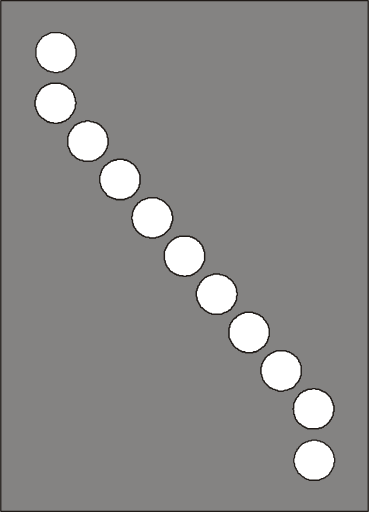
t = 0.00 s
t = 0.38 s: frame unchanged from t = 0.00 s, image omitted
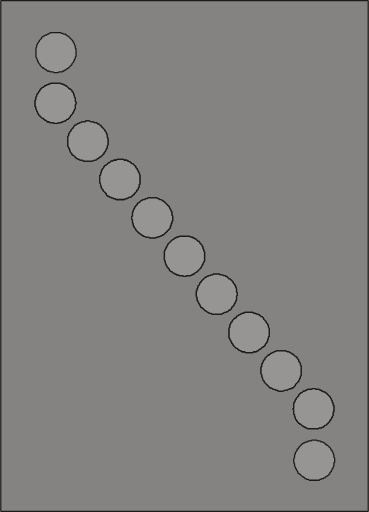
t = 0.75 s
t = 1.13 s: frame unchanged from t = 0.75 s, image omitted

The animated SVG that drew these frames (rendered in a browser with its animation timeline set to each time). Animation: 20 SMIL elements (animate=20); one cycle of 1.50 s, repeats indefinitely.

<?xml version="1.0" encoding="UTF-8" standalone="no"?>
<!-- Created with Inkscape (http://www.inkscape.org/) -->

<svg
   width="19.073708mm"
   height="26.48204mm"
   viewBox="0 0 19.073707 26.482041"
   version="1.1"
   id="svg1"
   xmlns="http://www.w3.org/2000/svg"
   xmlns:svg="http://www.w3.org/2000/svg">
  <defs
     id="defs1">
    <clipPath
       clipPathUnits="userSpaceOnUse"
       id="clipPath106">
      <path
         d="m 293.64,379.46 h 30.72 v 30 h -30.72 z"
         transform="translate(-294.66003,-409.46001)"
         id="path106" />
    </clipPath>
    <clipPath
       clipPathUnits="userSpaceOnUse"
       id="clipPath151">
      <path
         d="m 2232,5240.67 h 308 v -310 h -308 z"
         transform="translate(-2385.9998,-5240.6699)"
         id="path151" />
    </clipPath>
    <clipPath
       clipPathUnits="userSpaceOnUse"
       id="clipPath159">
      <path
         d="m 2177,3883.67 h 418 v -1037 h -418 z"
         transform="translate(2.0833333e-4,2.0833333e-4)"
         id="path159" />
    </clipPath>
    <clipPath
       clipPathUnits="userSpaceOnUse"
       id="clipPath176">
      <path
         d="m 2177,2430.67 h 418 v -1037 h -418 z"
         transform="translate(2.0833333e-4,2.0833333e-4)"
         id="path176" />
    </clipPath>
    <clipPath
       clipPathUnits="userSpaceOnUse"
       id="clipPath270">
      <path
         d="m 2177,3851.67 h 418 v -1036 h -418 z"
         transform="translate(0,2.0833333e-4)"
         id="path270" />
    </clipPath>
    <clipPath
       clipPathUnits="userSpaceOnUse"
       id="clipPath287">
      <path
         d="m 2177,2399.67 h 418 v -1037 h -418 z"
         transform="translate(0,2.0833333e-4)"
         id="path287" />
    </clipPath>
    <clipPath
       clipPathUnits="userSpaceOnUse"
       id="clipPath373">
      <path
         d="m 2380,4896.67 h 39 v -653 h -39 z"
         transform="matrix(1.0363639,0,0,-0.96609957,-2502.8204,4728.75)"
         id="path373" />
    </clipPath>
    <clipPath
       clipPathUnits="userSpaceOnUse"
       id="clipPath380">
      <path
         d="m 2246,5184.67 h 306 v -310 h -306 z"
         transform="matrix(1.0363639,0,0,-0.96609957,-2486.2399,5008.9199)"
         id="path380" />
    </clipPath>
    <clipPath
       clipPathUnits="userSpaceOnUse"
       id="clipPath385">
      <path
         d="m 2221,4801.67 h 331 v -341 h -331 z"
         transform="matrix(1.0363639,0,0,-0.96609957,-2643.7601,4313.3198)"
         id="path385" />
    </clipPath>
    <clipPath
       clipPathUnits="userSpaceOnUse"
       id="clipPath391">
      <path
         d="m 2177,3780.67 h 418 v -1036 h -418 z"
         transform="translate(-2.0833333e-4,2.0833333e-4)"
         id="path391" />
    </clipPath>
    <clipPath
       clipPathUnits="userSpaceOnUse"
       id="clipPath408">
      <path
         d="m 2177,2327.67 h 418 v -1036 h -418 z"
         transform="translate(-2.0833333e-4,2.0833333e-4)"
         id="path408" />
    </clipPath>
    <clipPath
       clipPathUnits="userSpaceOnUse"
       id="clipPath510">
      <path
         d="m 2177,4125.67 h 418 v -1036 h -418 z"
         transform="translate(2.0833332e-4,2.0833333e-4)"
         id="path510" />
    </clipPath>
    <clipPath
       clipPathUnits="userSpaceOnUse"
       id="clipPath528">
      <path
         d="m 2177,2587.67 h 418 v -1036 h -418 z"
         transform="translate(2.0833332e-4,2.0833333e-4)"
         id="path528" />
    </clipPath>
  </defs>
  <g
     id="layer1"
     transform="translate(-6.8788339,-182.5625)">
    <path
       id="path621"
       d="M 6.9118539,209.01152 H 25.919521 v -26.416 H 6.9118539 Z"
       style="fill:#848382;fill-opacity:1;fill-rule:evenodd;stroke:#1f1a17;stroke-width:0.06604;stroke-linecap:round;stroke-linejoin:round;stroke-miterlimit:10;stroke-dasharray:none;stroke-opacity:1" />
    <g
       id="g1">
      <path
         id="path622"
         d="m 9.0708492,187.08287 -0.042333,0.0423 -0.042333,0.0423 -0.042333,0.0423 v 0.0423 l -0.042333,0.0423 -0.042333,0.0423 v 0.0423 l -0.042333,0.0423 -0.042333,0.0423 v 0.0847 l -0.042333,0.0423 v 0.127 l -0.042333,0.0423 v 0.29634 l 0.042333,0.0423 v 0.0847 l 0.042333,0.0847 v 0.0423 l 0.042333,0.0423 v 0.0423 l 0.042333,0.0423 v 0.0423 l 0.042333,0.0423 0.042333,0.0423 0.042333,0.0423 0.042333,0.0423 0.042333,0.0423 h 0.042333 l 0.042333,0.0423 0.042333,0.0423 h 0.042333 l 0.042333,0.0423 0.042333,0.0423 h 0.084667 l 0.042333,0.0423 h 0.1693334 l 0.042333,0.0423 h 0.1693333 l 0.084667,-0.0423 h 0.1270001 l 0.04233,-0.0423 h 0.04233 l 0.08467,-0.0423 h 0.04233 l 0.04233,-0.0423 0.04233,-0.0423 h 0.04233 l 0.04233,-0.0423 0.04233,-0.0423 0.04233,-0.0423 v -0.0423 l 0.04233,-0.0423 0.04233,-0.0423 0.04233,-0.0423 v -0.0423 l 0.04233,-0.0423 v -0.0423 l 0.04233,-0.0423 v -0.0423 l 0.04233,-0.0423 v -0.21167 l 0.04233,-0.0423 v -0.0847 l -0.04233,-0.0423 V 187.633 l -0.04233,-0.0423 v -0.0847 l -0.04233,-0.0423 v -0.0847 l -0.04233,-0.0423 -0.04233,-0.0423 v -0.0423 l -0.04233,-0.0423 -0.04233,-0.0423 h -0.04233 l -0.04233,-0.0423 -0.04233,-0.0423 -0.04233,-0.0423 -0.04233,-0.0423 h -0.04233 l -0.04233,-0.0423 h -0.04233 l -0.04233,-0.0423 h -0.08467 l -0.04233,-0.0423 H 9.4941826 l -0.042333,0.0423 h -0.042333 l -0.084667,0.0423 h -0.042333 l -0.042333,0.0423 h -0.042333 l -0.042333,0.0423 -0.042333,0.0423 h -0.042333"
         style="fill:#ffffff;fill-opacity:1;fill-rule:evenodd;stroke:#1f1a17;stroke-width:0.06604;stroke-linecap:round;stroke-linejoin:round;stroke-miterlimit:10;stroke-dasharray:none;stroke-opacity:1">
         <animate
            attributeName="fill"
            values="#ffffff;#969594"
            dur="1.5s"
            calcMode="discrete"
            repeatCount="indefinite" />
      </path>
      <path
         id="path623"
         d="m 10.721849,189.07254 -0.04233,0.0423 v 0.0423 l -0.04233,0.0423 -0.04233,0.0423 -0.04233,0.0423 v 0.0423 l -0.04233,0.0423 -0.04233,0.0423 v 0.0423 l -0.04233,0.0423 v 0.0847 l -0.04233,0.0423 v 0.508 l 0.04233,0.0423 v 0.0423 l 0.04233,0.0423 v 0.0423 l 0.04233,0.0847 v 0.0423 l 0.04233,0.0423 0.04233,0.0423 v 0.0423 l 0.04233,0.0423 h 0.04233 l 0.04233,0.0423 0.04233,0.0423 0.04233,0.0423 0.04233,0.0423 h 0.04233 l 0.04233,0.0423 h 0.04233 l 0.04233,0.0423 h 0.127 l 0.04233,0.0423 h 0.465666 l 0.08467,-0.0423 h 0.08467 l 0.04233,-0.0423 0.04233,-0.0423 h 0.04233 l 0.04233,-0.0423 0.04233,-0.0423 h 0.04233 l 0.04233,-0.0423 0.04233,-0.0423 0.04233,-0.0423 0.04233,-0.0423 v -0.0423 l 0.04233,-0.0423 0.04233,-0.0423 v -0.0423 l 0.04233,-0.0423 v -0.0423 l 0.04233,-0.0423 v -0.0847 l 0.04233,-0.0847 v -0.33867 l -0.04233,-0.0423 v -0.127 l -0.04233,-0.0847 v -0.0423 l -0.04233,-0.0423 -0.04233,-0.0423 v -0.0423 l -0.04233,-0.0423 -0.04233,-0.0423 -0.04233,-0.0423 -0.04233,-0.0423 v -0.0423 h -0.04233 l -0.04233,-0.0423 -0.04233,-0.0423 h -0.04233 l -0.04233,-0.0423 -0.08467,-0.0423 h -0.08467 l -0.04233,-0.0423 h -0.127 l -0.08467,-0.0423 h -0.169333 l -0.04233,0.0423 h -0.169333 l -0.04233,0.0423 h -0.04233 l -0.04233,0.0423 h -0.04233 l -0.08467,0.0423 -0.04233,0.0423 h -0.04233 l -0.04233,0.0423"
         style="fill:#ffffff;fill-opacity:1;fill-rule:evenodd;stroke:#1f1a17;stroke-width:0.06604;stroke-linecap:round;stroke-linejoin:round;stroke-miterlimit:10;stroke-dasharray:none;stroke-opacity:1">
         <animate
            attributeName="fill"
            values="#ffffff;#969594"
            dur="1.5s"
            calcMode="discrete"
            repeatCount="indefinite" />
      </path>
      <path
         id="path624"
         d="m 12.415183,191.06221 -0.04233,0.0423 h -0.04233 l -0.04233,0.0423 -0.04233,0.0423 v 0.0423 l -0.04233,0.0423 -0.04233,0.0423 v 0.0423 l -0.04233,0.0423 v 0.0847 l -0.04233,0.0423 v 0.0847 l -0.04233,0.0423 v 0.33866 l 0.04233,0.0847 v 0.0847 l 0.04233,0.0423 v 0.0847 l 0.04233,0.0423 0.04233,0.0423 v 0.0423 l 0.04233,0.0423 0.04233,0.0423 0.04233,0.0423 0.04233,0.0423 v 0.0423 l 0.04233,0.0423 0.04233,0.0423 h 0.04233 l 0.04233,0.0423 h 0.04233 l 0.08467,0.0423 h 0.04233 l 0.04233,0.0423 h 0.08467 l 0.04233,0.0423 h 0.423333 l 0.04233,-0.0423 h 0.08467 l 0.04233,-0.0423 h 0.04233 l 0.04233,-0.0423 h 0.08467 l 0.04233,-0.0423 0.04233,-0.0423 0.04233,-0.0423 h 0.04233 v -0.0423 l 0.04233,-0.0423 0.04233,-0.0423 0.04233,-0.0423 v -0.0423 l 0.04233,-0.0423 0.04233,-0.0423 v -0.0423 l 0.04233,-0.0423 v -0.127 l 0.04233,-0.0423 v -0.46567 l -0.04233,-0.0847 v -0.0423 l -0.04233,-0.0423 v -0.0423 l -0.04233,-0.0423 v -0.0423 l -0.04233,-0.0423 -0.04233,-0.0423 v -0.0423 l -0.04233,-0.0423 -0.04233,-0.0423 -0.04233,-0.0423 -0.04233,-0.0423 h -0.04233 l -0.04233,-0.0423 -0.04233,-0.0423 h -0.04233 l -0.04233,-0.0423 h -0.04233 l -0.04233,-0.0423 h -0.127 l -0.04233,-0.0423 h -0.338667 l -0.04233,0.0423 h -0.127 l -0.04233,0.0423 h -0.08467 l -0.04233,0.0423 -0.04233,0.0423 h -0.04233 l -0.04233,0.0423 -0.04233,0.0423"
         style="fill:#ffffff;fill-opacity:1;fill-rule:evenodd;stroke:#1f1a17;stroke-width:0.06604;stroke-linecap:round;stroke-linejoin:round;stroke-miterlimit:10;stroke-dasharray:none;stroke-opacity:1">
         <animate
            attributeName="fill"
            values="#ffffff;#969594"
            dur="1.5s"
            calcMode="discrete"
            repeatCount="indefinite" />
      </path>
      <path
         id="path625"
         d="m 14.066182,193.05187 h -0.04233 l -0.04233,0.0423 v 0.0423 l -0.04233,0.0423 -0.04233,0.0423 -0.04233,0.0423 v 0.0423 l -0.04233,0.0423 v 0.0423 l -0.04233,0.0423 v 0.0423 l -0.04233,0.0847 v 0.16933 l -0.04233,0.0423 v 0.127 l 0.04233,0.0423 v 0.127 l 0.04233,0.0847 v 0.0847 l 0.04233,0.0423 v 0.0423 l 0.04233,0.0423 0.04233,0.0423 v 0.0423 l 0.04233,0.0423 0.04233,0.0423 0.04233,0.0423 0.04233,0.0423 0.04233,0.0423 h 0.04233 l 0.04233,0.0423 0.04233,0.0423 h 0.04233 l 0.04233,0.0423 h 0.04233 l 0.04233,0.0423 h 0.169333 l 0.04233,0.0423 h 0.296334 l 0.04233,-0.0423 h 0.08467 l 0.08467,-0.0423 h 0.04233 l 0.04233,-0.0423 h 0.04233 l 0.04233,-0.0423 h 0.04233 l 0.04233,-0.0423 0.04233,-0.0423 0.04233,-0.0423 0.04233,-0.0423 0.04233,-0.0423 v 0 l 0.04233,-0.0423 0.04233,-0.0423 0.04233,-0.0423 v -0.0847 l 0.04233,-0.0423 v -0.0847 l 0.04233,-0.0423 v -0.0847 l 0.04233,-0.0423 v -0.254 l -0.04233,-0.0423 v -0.16933 l -0.04233,-0.0423 v -0.0423 l -0.04233,-0.0423 v -0.0423 l -0.04233,-0.0423 v -0.0423 l -0.04233,-0.0423 -0.04233,-0.0423 -0.04233,-0.0423 -0.04233,-0.0423 -0.04233,-0.0423 -0.04233,-0.0423 -0.04233,-0.0423 h -0.04233 l -0.04233,-0.0423 -0.04233,-0.0423 h -0.08467 l -0.04233,-0.0423 h -0.04233 l -0.04233,-0.0423 h -0.465666 l -0.04233,0.0423 h -0.08467 l -0.04233,0.0423 h -0.08467 l -0.04233,0.0423 h -0.04233 l -0.04233,0.0423 -0.04233,0.0423 -0.04233,0.0423"
         style="fill:#ffffff;fill-opacity:1;fill-rule:evenodd;stroke:#1f1a17;stroke-width:0.06604;stroke-linecap:round;stroke-linejoin:round;stroke-miterlimit:10;stroke-dasharray:none;stroke-opacity:1">
         <animate
            attributeName="fill"
            values="#ffffff;#969594"
            dur="1.5s"
            calcMode="discrete"
            repeatCount="indefinite" />
      </path>
      <path
         id="path626"
         d="m 15.759516,194.99921 -0.04233,0.0423 -0.04233,0.0423 -0.04233,0.0423 -0.04233,0.0423 -0.04233,0.0423 v 0.0423 l -0.04233,0.0423 v 0.0423 l -0.04233,0.0423 v 0.0423 l -0.04233,0.0423 v 0.0423 l -0.04233,0.0423 v 0.46567 l 0.04233,0.0423 v 0.0847 l 0.04233,0.0847 v 0.0423 l 0.04233,0.0423 v 0.0423 l 0.04233,0.0423 0.04233,0.0423 0.04233,0.0423 v 0.0423 l 0.04233,0.0423 0.04233,0.0423 h 0.04233 l 0.04233,0.0423 0.04233,0.0423 h 0.04233 l 0.04233,0.0423 h 0.04233 l 0.04233,0.0423 h 0.08467 l 0.04233,0.0423 h 0.169333 l 0.08467,0.0423 h 0.08467 l 0.04233,-0.0423 h 0.211667 l 0.04233,-0.0423 h 0.04233 l 0.04233,-0.0423 h 0.04233 l 0.04233,-0.0423 0.04233,-0.0423 h 0.04233 l 0.04233,-0.0423 0.04233,-0.0423 0.04233,-0.0423 0.04233,-0.0423 0.04233,-0.0423 0.04233,-0.0423 v -0.0423 l 0.04233,-0.0423 v -0.0423 l 0.04233,-0.0423 v -0.0423 l 0.04233,-0.0423 v -0.0423 l 0.04233,-0.0423 v -0.46566 l -0.04233,-0.0423 v -0.0847 l -0.04233,-0.0423 v -0.0847 l -0.04233,-0.0423 v -0.0423 l -0.04233,-0.0423 -0.04233,-0.0423 -0.04233,-0.0423 v -0.0423 l -0.04233,-0.0423 h -0.04233 l -0.04233,-0.0423 -0.04233,-0.0423 -0.04233,-0.0423 h -0.04233 l -0.04233,-0.0423 h -0.04233 l -0.04233,-0.0423 h -0.08467 l -0.04233,-0.0423 h -0.550333 l -0.04233,0.0423 h -0.08467 l -0.04233,0.0423 h -0.04233 l -0.04233,0.0423 -0.04233,0.0423 h -0.04233 l -0.04233,0.0423"
         style="fill:#ffffff;fill-opacity:1;fill-rule:evenodd;stroke:#1f1a17;stroke-width:0.06604;stroke-linecap:round;stroke-linejoin:round;stroke-miterlimit:10;stroke-dasharray:none;stroke-opacity:1">
         <animate
            attributeName="fill"
            values="#ffffff;#969594"
            dur="1.5s"
            calcMode="discrete"
            repeatCount="indefinite" />
      </path>
      <path
         id="path627"
         d="m 17.410516,196.98887 -0.04233,0.0423 -0.04233,0.0423 -0.04233,0.0423 v 0.0423 h -0.04233 l -0.04233,0.0847 v 0.0423 l -0.04233,0.0423 -0.04233,0.0423 v 0.0847 l -0.04233,0.0423 v 0.0847 l -0.04233,0.0423 v 0.254 l 0.04233,0.0847 v 0.127 l 0.04233,0.0423 v 0.0423 l 0.04233,0.0423 v 0.0423 l 0.04233,0.0423 0.04233,0.0847 v 0.0423 l 0.04233,0.0423 h 0.04233 l 0.04233,0.0423 0.04233,0.0423 0.04233,0.0423 0.04233,0.0423 h 0.04233 l 0.04233,0.0423 0.04233,0.0423 h 0.04233 l 0.04233,0.0423 h 0.08467 l 0.04233,0.0423 h 0.508 l 0.04233,-0.0423 h 0.04233 l 0.04233,-0.0423 h 0.08467 l 0.04233,-0.0423 h 0.04233 l 0.04233,-0.0423 0.04233,-0.0423 h 0.04233 l 0.04233,-0.0423 0.04233,-0.0423 v -0.0423 l 0.04233,-0.0423 0.04233,-0.0423 0.04233,-0.0423 v -0.0423 l 0.04233,-0.0423 v -0.0423 l 0.04233,-0.0423 v -0.0423 l 0.04233,-0.0423 v -0.21167 l 0.04233,-0.0423 v -0.127 l -0.04233,-0.0423 v -0.16933 l -0.04233,-0.0847 v -0.0423 l -0.04233,-0.0423 v -0.0423 l -0.04233,-0.0423 -0.04233,-0.0423 v -0.0423 l -0.04233,-0.0423 -0.04233,-0.0423 -0.04233,-0.0423 -0.04233,-0.0423 h -0.04233 l -0.04233,-0.0423 -0.04233,-0.0423 -0.04233,-0.0423 h -0.04233 l -0.04233,-0.0423 h -0.08467 l -0.04233,-0.0423 h -0.127 l -0.04233,-0.0423 h -0.296333 l -0.04233,0.0423 h -0.08467 l -0.04233,0.0423 h -0.08467 l -0.04233,0.0423 h -0.04233 l -0.04233,0.0423 h -0.04233 l -0.04233,0.0423 -0.04233,0.0423"
         style="fill:#ffffff;fill-opacity:1;fill-rule:evenodd;stroke:#1f1a17;stroke-width:0.06604;stroke-linecap:round;stroke-linejoin:round;stroke-miterlimit:10;stroke-dasharray:none;stroke-opacity:1">
         <animate
            attributeName="fill"
            values="#ffffff;#969594"
            dur="1.5s"
            calcMode="discrete"
            repeatCount="indefinite" />
      </path>
      <path
         id="path628"
         d="m 20.754849,200.92587 -0.04233,0.0423 -0.04233,0.0423 -0.04233,0.0423 -0.04233,0.0423 v 0.0423 l -0.04233,0.0423 -0.04233,0.0423 v 0.0423 l -0.04233,0.0423 v 0.0423 l -0.04233,0.0423 v 0.127 l -0.04233,0.0423 v 0.33867 l 0.04233,0.0423 v 0.0847 l 0.04233,0.0847 v 0.0847 l 0.04233,0.0423 0.04233,0.0423 v 0.0423 l 0.04233,0.0423 0.04233,0.0423 0.04233,0.0423 0.04233,0.0423 0.04233,0.0423 v 0 l 0.04233,0.0423 0.04233,0.0423 h 0.04233 l 0.08467,0.0423 0.04233,0.0423 h 0.08467 l 0.04233,0.0423 h 0.08467 l 0.04233,0.0423 h 0.254 l 0.08467,-0.0423 h 0.127 l 0.04233,-0.0423 h 0.04233 l 0.04233,-0.0423 h 0.08467 l 0.04233,-0.0423 h 0.04233 l 0.04233,-0.0423 0.04233,-0.0423 0.04233,-0.0423 v -0.0423 l 0.04233,-0.0423 0.04233,-0.0423 0.04233,-0.0423 0.04233,-0.0423 v -0.0423 l 0.04233,-0.0423 v -0.0423 l 0.04233,-0.0423 v -0.0847 l 0.04233,-0.0423 v -0.508 l -0.04233,-0.0423 v -0.0847 l -0.04233,-0.0423 -0.04233,-0.0423 v -0.0847 l -0.04233,-0.0423 -0.04233,-0.0423 v -0.0423 l -0.04233,-0.0423 h -0.04233 l -0.04233,-0.0423 -0.04233,-0.0423 -0.04233,-0.0423 h -0.04233 l -0.04233,-0.0423 -0.04233,-0.0423 h -0.04233 l -0.04233,-0.0423 h -0.08467 l -0.08467,-0.0423 h -0.465667 l -0.08467,0.0423 h -0.04233 l -0.04233,0.0423 h -0.04233 l -0.04233,0.0423 h -0.04233 l -0.04233,0.0423 -0.04233,0.0423 h -0.04233"
         style="fill:#ffffff;fill-opacity:1;fill-rule:evenodd;stroke:#1f1a17;stroke-width:0.06604;stroke-linecap:round;stroke-linejoin:round;stroke-miterlimit:10;stroke-dasharray:none;stroke-opacity:1">
         <animate
            attributeName="fill"
            values="#ffffff;#969594"
            dur="1.5s"
            calcMode="discrete"
            repeatCount="indefinite" />
      </path>
      <path
         id="path629"
         d="m 22.405849,202.91554 -0.04233,0.0423 -0.04233,0.0423 v 0.0423 l -0.04233,0.0423 -0.04233,0.0423 -0.04233,0.0423 v 0.0423 l -0.04233,0.0423 v 0.0423 l -0.04233,0.0423 v 0.0423 l -0.04233,0.0423 v 0.254 l -0.04233,0.0423 0.04233,0.0423 v 0.21166 l 0.04233,0.0423 v 0.0847 l 0.04233,0.0423 v 0.0847 l 0.04233,0.0423 0.04233,0.0423 v 0.0423 l 0.04233,0.0423 0.04233,0.0423 0.04233,0.0423 h 0.04233 l 0.04233,0.0423 0.04233,0.0423 0.04233,0.0423 h 0.04233 l 0.04233,0.0423 h 0.04233 l 0.04233,0.0423 h 0.04233 l 0.04233,0.0423 h 0.550333 l 0.04233,-0.0423 h 0.127 l 0.04233,-0.0423 h 0.04233 l 0.04233,-0.0423 0.04233,-0.0423 h 0.04233 l 0.04233,-0.0423 0.04233,-0.0423 0.04233,-0.0423 0.04233,-0.0423 0.04233,-0.0423 v -0.0423 l 0.04233,-0.0423 0.04233,-0.0423 v -0.0423 l 0.04233,-0.0423 v -0.0423 l 0.04233,-0.0423 v -0.16933 l 0.04233,-0.0423 v -0.29633 l -0.04233,-0.0423 v -0.0847 l -0.04233,-0.0423 v -0.0847 l -0.04233,-0.0423 v -0.0423 l -0.04233,-0.0423 v -0.0423 l -0.04233,-0.0423 -0.04233,-0.0423 -0.04233,-0.0423 -0.04233,-0.0423 -0.04233,-0.0423 v 0 l -0.04233,-0.0423 -0.08467,-0.0423 h -0.04233 l -0.04233,-0.0423 h -0.04233 l -0.04233,-0.0423 h -0.04233 l -0.04233,-0.0423 h -0.169334 l -0.04233,-0.0423 h -0.127 l -0.04233,0.0423 h -0.211667 l -0.04233,0.0423 h -0.04233 l -0.04233,0.0423 h -0.08467 l -0.04233,0.0423 -0.04233,0.0423 h -0.04233 l -0.04233,0.0423"
         style="fill:#ffffff;fill-opacity:1;fill-rule:evenodd;stroke:#1f1a17;stroke-width:0.06604;stroke-linecap:round;stroke-linejoin:round;stroke-miterlimit:10;stroke-dasharray:none;stroke-opacity:1">
         <animate
            attributeName="fill"
            values="#ffffff;#969594"
            dur="1.5s"
            calcMode="discrete"
            repeatCount="indefinite" />
      </path>
      <path
         id="path630"
         d="m 19.103849,198.97854 -0.04233,0.0423 h -0.04233 l -0.04233,0.0423 -0.04233,0.0423 -0.04233,0.0423 v 0.0423 l -0.04233,0.0423 -0.04233,0.0423 v 0.0423 l -0.04233,0.0423 v 0.127 l -0.04233,0.0423 v 0.508 l 0.04233,0.0423 v 0.0423 l 0.04233,0.0423 v 0.0423 l 0.04233,0.0423 v 0.0423 l 0.04233,0.0423 0.04233,0.0423 v 0.0423 l 0.04233,0.0423 0.04233,0.0423 0.04233,0.0423 0.04233,0.0423 h 0.04233 l 0.04233,0.0423 0.04233,0.0423 h 0.04233 l 0.04233,0.0423 h 0.04233 l 0.04233,0.0423 h 0.127 l 0.04233,0.0423 h 0.381 l 0.04233,-0.0423 h 0.127 l 0.04233,-0.0423 h 0.04233 l 0.04233,-0.0423 0.04233,-0.0423 h 0.04233 l 0.04233,-0.0423 0.04233,-0.0423 0.04233,-0.0423 h 0.04233 l 0.04233,-0.0423 0.04233,-0.0423 v -0.0423 l 0.04233,-0.0423 0.04233,-0.0423 v -0.0423 l 0.04233,-0.0423 v -0.0847 l 0.04233,-0.0423 v -0.0847 l 0.04233,-0.0423 v -0.381 l -0.04233,-0.0847 v -0.0847 l -0.04233,-0.0423 v -0.0423 l -0.04233,-0.0423 -0.04233,-0.0423 v -0.0423 l -0.04233,-0.0423 -0.04233,-0.0423 -0.04233,-0.0423 v -0.0423 l -0.04233,-0.0423 -0.04233,-0.0423 h -0.04233 l -0.04233,-0.0423 -0.04233,-0.0423 h -0.04233 l -0.04233,-0.0423 h -0.08467 l -0.04233,-0.0423 h -0.08467 l -0.04233,-0.0423 h -0.423334 l -0.04233,0.0423 h -0.08467 l -0.04233,0.0423 h -0.04233 l -0.04233,0.0423 h -0.04233 l -0.04233,0.0423 -0.08467,0.0423 v 0.0423"
         style="fill:#ffffff;fill-opacity:1;fill-rule:evenodd;stroke:#1f1a17;stroke-width:0.06604;stroke-linecap:round;stroke-linejoin:round;stroke-miterlimit:10;stroke-dasharray:none;stroke-opacity:1">
         <animate
            attributeName="fill"
            values="#ffffff;#969594"
            dur="1.5s"
            calcMode="discrete"
            repeatCount="indefinite" />
      </path>
      <path
         id="path631"
         d="m 9.0708492,187.08287 -0.042333,0.0423 -0.042333,0.0423 -0.042333,0.0423 v 0.0423 l -0.042333,0.0423 -0.042333,0.0423 v 0.0423 l -0.042333,0.0423 -0.042333,0.0423 v 0.0847 l -0.042333,0.0423 v 0.127 l -0.042333,0.0423 v 0.29634 l 0.042333,0.0423 v 0.0847 l 0.042333,0.0847 v 0.0423 l 0.042333,0.0423 v 0.0423 l 0.042333,0.0423 v 0.0423 l 0.042333,0.0423 0.042333,0.0423 0.042333,0.0423 0.042333,0.0423 0.042333,0.0423 h 0.042333 l 0.042333,0.0423 0.042333,0.0423 h 0.042333 l 0.042333,0.0423 0.042333,0.0423 h 0.084667 l 0.042333,0.0423 h 0.1693334 l 0.042333,0.0423 h 0.1693333 l 0.084667,-0.0423 h 0.1270001 l 0.04233,-0.0423 h 0.04233 l 0.08467,-0.0423 h 0.04233 l 0.04233,-0.0423 0.04233,-0.0423 h 0.04233 l 0.04233,-0.0423 0.04233,-0.0423 0.04233,-0.0423 v -0.0423 l 0.04233,-0.0423 0.04233,-0.0423 0.04233,-0.0423 v -0.0423 l 0.04233,-0.0423 v -0.0423 l 0.04233,-0.0423 v -0.0423 l 0.04233,-0.0423 v -0.21167 l 0.04233,-0.0423 v -0.0847 l -0.04233,-0.0423 V 187.633 l -0.04233,-0.0423 v -0.0847 l -0.04233,-0.0423 v -0.0847 l -0.04233,-0.0423 -0.04233,-0.0423 v -0.0423 l -0.04233,-0.0423 -0.04233,-0.0423 h -0.04233 l -0.04233,-0.0423 -0.04233,-0.0423 -0.04233,-0.0423 -0.04233,-0.0423 h -0.04233 l -0.04233,-0.0423 h -0.04233 l -0.04233,-0.0423 h -0.08467 l -0.04233,-0.0423 H 9.4941826 l -0.042333,0.0423 h -0.042333 l -0.084667,0.0423 h -0.042333 l -0.042333,0.0423 h -0.042333 l -0.042333,0.0423 -0.042333,0.0423 h -0.042333"
         style="fill:#ffffff;fill-opacity:1;fill-rule:evenodd;stroke:#1f1a17;stroke-width:0.06604;stroke-linecap:round;stroke-linejoin:round;stroke-miterlimit:10;stroke-dasharray:none;stroke-opacity:1">
         <animate
            attributeName="fill"
            values="#ffffff;#969594"
            dur="1.5s"
            calcMode="discrete"
            repeatCount="indefinite" />
      </path>
      <path
         id="path632"
         d="m 10.721849,189.07254 -0.04233,0.0423 v 0.0423 l -0.04233,0.0423 -0.04233,0.0423 -0.04233,0.0423 v 0.0423 l -0.04233,0.0423 -0.04233,0.0423 v 0.0423 l -0.04233,0.0423 v 0.0847 l -0.04233,0.0423 v 0.508 l 0.04233,0.0423 v 0.0423 l 0.04233,0.0423 v 0.0423 l 0.04233,0.0847 v 0.0423 l 0.04233,0.0423 0.04233,0.0423 v 0.0423 l 0.04233,0.0423 h 0.04233 l 0.04233,0.0423 0.04233,0.0423 0.04233,0.0423 0.04233,0.0423 h 0.04233 l 0.04233,0.0423 h 0.04233 l 0.04233,0.0423 h 0.127 l 0.04233,0.0423 h 0.465666 l 0.08467,-0.0423 h 0.08467 l 0.04233,-0.0423 0.04233,-0.0423 h 0.04233 l 0.04233,-0.0423 0.04233,-0.0423 h 0.04233 l 0.04233,-0.0423 0.04233,-0.0423 0.04233,-0.0423 0.04233,-0.0423 v -0.0423 l 0.04233,-0.0423 0.04233,-0.0423 v -0.0423 l 0.04233,-0.0423 v -0.0423 l 0.04233,-0.0423 v -0.0847 l 0.04233,-0.0847 v -0.33867 l -0.04233,-0.0423 v -0.127 l -0.04233,-0.0847 v -0.0423 l -0.04233,-0.0423 -0.04233,-0.0423 v -0.0423 l -0.04233,-0.0423 -0.04233,-0.0423 -0.04233,-0.0423 -0.04233,-0.0423 v -0.0423 h -0.04233 l -0.04233,-0.0423 -0.04233,-0.0423 h -0.04233 l -0.04233,-0.0423 -0.08467,-0.0423 h -0.08467 l -0.04233,-0.0423 h -0.127 l -0.08467,-0.0423 h -0.169333 l -0.04233,0.0423 h -0.169333 l -0.04233,0.0423 h -0.04233 l -0.04233,0.0423 h -0.04233 l -0.08467,0.0423 -0.04233,0.0423 h -0.04233 l -0.04233,0.0423"
         style="fill:#ffffff;fill-opacity:1;fill-rule:evenodd;stroke:#1f1a17;stroke-width:0.06604;stroke-linecap:round;stroke-linejoin:round;stroke-miterlimit:10;stroke-dasharray:none;stroke-opacity:1">
         <animate
            attributeName="fill"
            values="#ffffff;#969594"
            dur="1.5s"
            calcMode="discrete"
            repeatCount="indefinite" />
      </path>
      <path
         id="path633"
         d="m 12.415183,191.06221 -0.04233,0.0423 h -0.04233 l -0.04233,0.0423 -0.04233,0.0423 v 0.0423 l -0.04233,0.0423 -0.04233,0.0423 v 0.0423 l -0.04233,0.0423 v 0.0847 l -0.04233,0.0423 v 0.0847 l -0.04233,0.0423 v 0.33866 l 0.04233,0.0847 v 0.0847 l 0.04233,0.0423 v 0.0847 l 0.04233,0.0423 0.04233,0.0423 v 0.0423 l 0.04233,0.0423 0.04233,0.0423 0.04233,0.0423 0.04233,0.0423 v 0.0423 l 0.04233,0.0423 0.04233,0.0423 h 0.04233 l 0.04233,0.0423 h 0.04233 l 0.08467,0.0423 h 0.04233 l 0.04233,0.0423 h 0.08467 l 0.04233,0.0423 h 0.423333 l 0.04233,-0.0423 h 0.08467 l 0.04233,-0.0423 h 0.04233 l 0.04233,-0.0423 h 0.08467 l 0.04233,-0.0423 0.04233,-0.0423 0.04233,-0.0423 h 0.04233 v -0.0423 l 0.04233,-0.0423 0.04233,-0.0423 0.04233,-0.0423 v -0.0423 l 0.04233,-0.0423 0.04233,-0.0423 v -0.0423 l 0.04233,-0.0423 v -0.127 l 0.04233,-0.0423 v -0.46567 l -0.04233,-0.0847 v -0.0423 l -0.04233,-0.0423 v -0.0423 l -0.04233,-0.0423 v -0.0423 l -0.04233,-0.0423 -0.04233,-0.0423 v -0.0423 l -0.04233,-0.0423 -0.04233,-0.0423 -0.04233,-0.0423 -0.04233,-0.0423 h -0.04233 l -0.04233,-0.0423 -0.04233,-0.0423 h -0.04233 l -0.04233,-0.0423 h -0.04233 l -0.04233,-0.0423 h -0.127 l -0.04233,-0.0423 h -0.338667 l -0.04233,0.0423 h -0.127 l -0.04233,0.0423 h -0.08467 l -0.04233,0.0423 -0.04233,0.0423 h -0.04233 l -0.04233,0.0423 -0.04233,0.0423"
         style="fill:#ffffff;fill-opacity:1;fill-rule:evenodd;stroke:#1f1a17;stroke-width:0.06604;stroke-linecap:round;stroke-linejoin:round;stroke-miterlimit:10;stroke-dasharray:none;stroke-opacity:1">
         <animate
            attributeName="fill"
            values="#ffffff;#969594"
            dur="1.5s"
            calcMode="discrete"
            repeatCount="indefinite" />
      </path>
      <path
         id="path634"
         d="m 14.066182,193.05187 h -0.04233 l -0.04233,0.0423 v 0.0423 l -0.04233,0.0423 -0.04233,0.0423 -0.04233,0.0423 v 0.0423 l -0.04233,0.0423 v 0.0423 l -0.04233,0.0423 v 0.0423 l -0.04233,0.0847 v 0.16933 l -0.04233,0.0423 v 0.127 l 0.04233,0.0423 v 0.127 l 0.04233,0.0847 v 0.0847 l 0.04233,0.0423 v 0.0423 l 0.04233,0.0423 0.04233,0.0423 v 0.0423 l 0.04233,0.0423 0.04233,0.0423 0.04233,0.0423 0.04233,0.0423 0.04233,0.0423 h 0.04233 l 0.04233,0.0423 0.04233,0.0423 h 0.04233 l 0.04233,0.0423 h 0.04233 l 0.04233,0.0423 h 0.169333 l 0.04233,0.0423 h 0.296334 l 0.04233,-0.0423 h 0.08467 l 0.08467,-0.0423 h 0.04233 l 0.04233,-0.0423 h 0.04233 l 0.04233,-0.0423 h 0.04233 l 0.04233,-0.0423 0.04233,-0.0423 0.04233,-0.0423 0.04233,-0.0423 0.04233,-0.0423 v 0 l 0.04233,-0.0423 0.04233,-0.0423 0.04233,-0.0423 v -0.0847 l 0.04233,-0.0423 v -0.0847 l 0.04233,-0.0423 v -0.0847 l 0.04233,-0.0423 v -0.254 l -0.04233,-0.0423 v -0.16933 l -0.04233,-0.0423 v -0.0423 l -0.04233,-0.0423 v -0.0423 l -0.04233,-0.0423 v -0.0423 l -0.04233,-0.0423 -0.04233,-0.0423 -0.04233,-0.0423 -0.04233,-0.0423 -0.04233,-0.0423 -0.04233,-0.0423 -0.04233,-0.0423 h -0.04233 l -0.04233,-0.0423 -0.04233,-0.0423 h -0.08467 l -0.04233,-0.0423 h -0.04233 l -0.04233,-0.0423 h -0.465666 l -0.04233,0.0423 h -0.08467 l -0.04233,0.0423 h -0.08467 l -0.04233,0.0423 h -0.04233 l -0.04233,0.0423 -0.04233,0.0423 -0.04233,0.0423"
         style="fill:#ffffff;fill-opacity:1;fill-rule:evenodd;stroke:#1f1a17;stroke-width:0.06604;stroke-linecap:round;stroke-linejoin:round;stroke-miterlimit:10;stroke-dasharray:none;stroke-opacity:1">
         <animate
            attributeName="fill"
            values="#ffffff;#969594"
            dur="1.5s"
            calcMode="discrete"
            repeatCount="indefinite" />
      </path>
      <path
         id="path635"
         d="m 15.759516,194.99921 -0.04233,0.0423 -0.04233,0.0423 -0.04233,0.0423 -0.04233,0.0423 -0.04233,0.0423 v 0.0423 l -0.04233,0.0423 v 0.0423 l -0.04233,0.0423 v 0.0423 l -0.04233,0.0423 v 0.0423 l -0.04233,0.0423 v 0.46567 l 0.04233,0.0423 v 0.0847 l 0.04233,0.0847 v 0.0423 l 0.04233,0.0423 v 0.0423 l 0.04233,0.0423 0.04233,0.0423 0.04233,0.0423 v 0.0423 l 0.04233,0.0423 0.04233,0.0423 h 0.04233 l 0.04233,0.0423 0.04233,0.0423 h 0.04233 l 0.04233,0.0423 h 0.04233 l 0.04233,0.0423 h 0.08467 l 0.04233,0.0423 h 0.169333 l 0.08467,0.0423 h 0.08467 l 0.04233,-0.0423 h 0.211667 l 0.04233,-0.0423 h 0.04233 l 0.04233,-0.0423 h 0.04233 l 0.04233,-0.0423 0.04233,-0.0423 h 0.04233 l 0.04233,-0.0423 0.04233,-0.0423 0.04233,-0.0423 0.04233,-0.0423 0.04233,-0.0423 0.04233,-0.0423 v -0.0423 l 0.04233,-0.0423 v -0.0423 l 0.04233,-0.0423 v -0.0423 l 0.04233,-0.0423 v -0.0423 l 0.04233,-0.0423 v -0.46566 l -0.04233,-0.0423 v -0.0847 l -0.04233,-0.0423 v -0.0847 l -0.04233,-0.0423 v -0.0423 l -0.04233,-0.0423 -0.04233,-0.0423 -0.04233,-0.0423 v -0.0423 l -0.04233,-0.0423 h -0.04233 l -0.04233,-0.0423 -0.04233,-0.0423 -0.04233,-0.0423 h -0.04233 l -0.04233,-0.0423 h -0.04233 l -0.04233,-0.0423 h -0.08467 l -0.04233,-0.0423 h -0.550333 l -0.04233,0.0423 h -0.08467 l -0.04233,0.0423 h -0.04233 l -0.04233,0.0423 -0.04233,0.0423 h -0.04233 l -0.04233,0.0423"
         style="fill:#ffffff;fill-opacity:1;fill-rule:evenodd;stroke:#1f1a17;stroke-width:0.06604;stroke-linecap:round;stroke-linejoin:round;stroke-miterlimit:10;stroke-dasharray:none;stroke-opacity:1">
         <animate
            attributeName="fill"
            values="#ffffff;#969594"
            dur="1.5s"
            calcMode="discrete"
            repeatCount="indefinite" />
      </path>
      <path
         id="path636"
         d="m 17.410516,196.98887 -0.04233,0.0423 -0.04233,0.0423 -0.04233,0.0423 v 0.0423 h -0.04233 l -0.04233,0.0847 v 0.0423 l -0.04233,0.0423 -0.04233,0.0423 v 0.0847 l -0.04233,0.0423 v 0.0847 l -0.04233,0.0423 v 0.254 l 0.04233,0.0847 v 0.127 l 0.04233,0.0423 v 0.0423 l 0.04233,0.0423 v 0.0423 l 0.04233,0.0423 0.04233,0.0847 v 0.0423 l 0.04233,0.0423 h 0.04233 l 0.04233,0.0423 0.04233,0.0423 0.04233,0.0423 0.04233,0.0423 h 0.04233 l 0.04233,0.0423 0.04233,0.0423 h 0.04233 l 0.04233,0.0423 h 0.08467 l 0.04233,0.0423 h 0.508 l 0.04233,-0.0423 h 0.04233 l 0.04233,-0.0423 h 0.08467 l 0.04233,-0.0423 h 0.04233 l 0.04233,-0.0423 0.04233,-0.0423 h 0.04233 l 0.04233,-0.0423 0.04233,-0.0423 v -0.0423 l 0.04233,-0.0423 0.04233,-0.0423 0.04233,-0.0423 v -0.0423 l 0.04233,-0.0423 v -0.0423 l 0.04233,-0.0423 v -0.0423 l 0.04233,-0.0423 v -0.21167 l 0.04233,-0.0423 v -0.127 l -0.04233,-0.0423 v -0.16933 l -0.04233,-0.0847 v -0.0423 l -0.04233,-0.0423 v -0.0423 l -0.04233,-0.0423 -0.04233,-0.0423 v -0.0423 l -0.04233,-0.0423 -0.04233,-0.0423 -0.04233,-0.0423 -0.04233,-0.0423 h -0.04233 l -0.04233,-0.0423 -0.04233,-0.0423 -0.04233,-0.0423 h -0.04233 l -0.04233,-0.0423 h -0.08467 l -0.04233,-0.0423 h -0.127 l -0.04233,-0.0423 h -0.296333 l -0.04233,0.0423 h -0.08467 l -0.04233,0.0423 h -0.08467 l -0.04233,0.0423 h -0.04233 l -0.04233,0.0423 h -0.04233 l -0.04233,0.0423 -0.04233,0.0423"
         style="fill:#ffffff;fill-opacity:1;fill-rule:evenodd;stroke:#1f1a17;stroke-width:0.06604;stroke-linecap:round;stroke-linejoin:round;stroke-miterlimit:10;stroke-dasharray:none;stroke-opacity:1">
         <animate
            attributeName="fill"
            values="#ffffff;#969594"
            dur="1.5s"
            calcMode="discrete"
            repeatCount="indefinite" />
      </path>
      <path
         id="path637"
         d="m 20.754849,200.92587 -0.04233,0.0423 -0.04233,0.0423 -0.04233,0.0423 -0.04233,0.0423 v 0.0423 l -0.04233,0.0423 -0.04233,0.0423 v 0.0423 l -0.04233,0.0423 v 0.0423 l -0.04233,0.0423 v 0.127 l -0.04233,0.0423 v 0.33867 l 0.04233,0.0423 v 0.0847 l 0.04233,0.0847 v 0.0847 l 0.04233,0.0423 0.04233,0.0423 v 0.0423 l 0.04233,0.0423 0.04233,0.0423 0.04233,0.0423 0.04233,0.0423 0.04233,0.0423 v 0 l 0.04233,0.0423 0.04233,0.0423 h 0.04233 l 0.08467,0.0423 0.04233,0.0423 h 0.08467 l 0.04233,0.0423 h 0.08467 l 0.04233,0.0423 h 0.254 l 0.08467,-0.0423 h 0.127 l 0.04233,-0.0423 h 0.04233 l 0.04233,-0.0423 h 0.08467 l 0.04233,-0.0423 h 0.04233 l 0.04233,-0.0423 0.04233,-0.0423 0.04233,-0.0423 v -0.0423 l 0.04233,-0.0423 0.04233,-0.0423 0.04233,-0.0423 0.04233,-0.0423 v -0.0423 l 0.04233,-0.0423 v -0.0423 l 0.04233,-0.0423 v -0.0847 l 0.04233,-0.0423 v -0.508 l -0.04233,-0.0423 v -0.0847 l -0.04233,-0.0423 -0.04233,-0.0423 v -0.0847 l -0.04233,-0.0423 -0.04233,-0.0423 v -0.0423 l -0.04233,-0.0423 h -0.04233 l -0.04233,-0.0423 -0.04233,-0.0423 -0.04233,-0.0423 h -0.04233 l -0.04233,-0.0423 -0.04233,-0.0423 h -0.04233 l -0.04233,-0.0423 h -0.08467 l -0.08467,-0.0423 h -0.465667 l -0.08467,0.0423 h -0.04233 l -0.04233,0.0423 h -0.04233 l -0.04233,0.0423 h -0.04233 l -0.04233,0.0423 -0.04233,0.0423 h -0.04233"
         style="fill:#ffffff;fill-opacity:1;fill-rule:evenodd;stroke:#1f1a17;stroke-width:0.06604;stroke-linecap:round;stroke-linejoin:round;stroke-miterlimit:10;stroke-dasharray:none;stroke-opacity:1">
         <animate
            attributeName="fill"
            values="#ffffff;#969594"
            dur="1.5s"
            calcMode="discrete"
            repeatCount="indefinite" />
      </path>
      <path
         id="path638"
         d="m 22.405849,202.91554 -0.04233,0.0423 -0.04233,0.0423 v 0.0423 l -0.04233,0.0423 -0.04233,0.0423 -0.04233,0.0423 v 0.0423 l -0.04233,0.0423 v 0.0423 l -0.04233,0.0423 v 0.0423 l -0.04233,0.0423 v 0.254 l -0.04233,0.0423 0.04233,0.0423 v 0.21166 l 0.04233,0.0423 v 0.0847 l 0.04233,0.0423 v 0.0847 l 0.04233,0.0423 0.04233,0.0423 v 0.0423 l 0.04233,0.0423 0.04233,0.0423 0.04233,0.0423 h 0.04233 l 0.04233,0.0423 0.04233,0.0423 0.04233,0.0423 h 0.04233 l 0.04233,0.0423 h 0.04233 l 0.04233,0.0423 h 0.04233 l 0.04233,0.0423 h 0.550333 l 0.04233,-0.0423 h 0.127 l 0.04233,-0.0423 h 0.04233 l 0.04233,-0.0423 0.04233,-0.0423 h 0.04233 l 0.04233,-0.0423 0.04233,-0.0423 0.04233,-0.0423 0.04233,-0.0423 0.04233,-0.0423 v -0.0423 l 0.04233,-0.0423 0.04233,-0.0423 v -0.0423 l 0.04233,-0.0423 v -0.0423 l 0.04233,-0.0423 v -0.16933 l 0.04233,-0.0423 v -0.29633 l -0.04233,-0.0423 v -0.0847 l -0.04233,-0.0423 v -0.0847 l -0.04233,-0.0423 v -0.0423 l -0.04233,-0.0423 v -0.0423 l -0.04233,-0.0423 -0.04233,-0.0423 -0.04233,-0.0423 -0.04233,-0.0423 -0.04233,-0.0423 v 0 l -0.04233,-0.0423 -0.08467,-0.0423 h -0.04233 l -0.04233,-0.0423 h -0.04233 l -0.04233,-0.0423 h -0.04233 l -0.04233,-0.0423 h -0.169334 l -0.04233,-0.0423 h -0.127 l -0.04233,0.0423 h -0.211667 l -0.04233,0.0423 h -0.04233 l -0.04233,0.0423 h -0.08467 l -0.04233,0.0423 -0.04233,0.0423 h -0.04233 l -0.04233,0.0423"
         style="fill:#ffffff;fill-opacity:1;fill-rule:evenodd;stroke:#1f1a17;stroke-width:0.06604;stroke-linecap:round;stroke-linejoin:round;stroke-miterlimit:10;stroke-dasharray:none;stroke-opacity:1">
         <animate
            attributeName="fill"
            values="#ffffff;#969594"
            dur="1.5s"
            calcMode="discrete"
            repeatCount="indefinite" />
      </path>
      <path
         id="path639"
         d="m 19.103849,198.97854 -0.04233,0.0423 h -0.04233 l -0.04233,0.0423 -0.04233,0.0423 -0.04233,0.0423 v 0.0423 l -0.04233,0.0423 -0.04233,0.0423 v 0.0423 l -0.04233,0.0423 v 0.127 l -0.04233,0.0423 v 0.508 l 0.04233,0.0423 v 0.0423 l 0.04233,0.0423 v 0.0423 l 0.04233,0.0423 v 0.0423 l 0.04233,0.0423 0.04233,0.0423 v 0.0423 l 0.04233,0.0423 0.04233,0.0423 0.04233,0.0423 0.04233,0.0423 h 0.04233 l 0.04233,0.0423 0.04233,0.0423 h 0.04233 l 0.04233,0.0423 h 0.04233 l 0.04233,0.0423 h 0.127 l 0.04233,0.0423 h 0.381 l 0.04233,-0.0423 h 0.127 l 0.04233,-0.0423 h 0.04233 l 0.04233,-0.0423 0.04233,-0.0423 h 0.04233 l 0.04233,-0.0423 0.04233,-0.0423 0.04233,-0.0423 h 0.04233 l 0.04233,-0.0423 0.04233,-0.0423 v -0.0423 l 0.04233,-0.0423 0.04233,-0.0423 v -0.0423 l 0.04233,-0.0423 v -0.0847 l 0.04233,-0.0423 v -0.0847 l 0.04233,-0.0423 v -0.381 l -0.04233,-0.0847 v -0.0847 l -0.04233,-0.0423 v -0.0423 l -0.04233,-0.0423 -0.04233,-0.0423 v -0.0423 l -0.04233,-0.0423 -0.04233,-0.0423 -0.04233,-0.0423 v -0.0423 l -0.04233,-0.0423 -0.04233,-0.0423 h -0.04233 l -0.04233,-0.0423 -0.04233,-0.0423 h -0.04233 l -0.04233,-0.0423 h -0.08467 l -0.04233,-0.0423 h -0.08467 l -0.04233,-0.0423 h -0.423334 l -0.04233,0.0423 h -0.08467 l -0.04233,0.0423 h -0.04233 l -0.04233,0.0423 h -0.04233 l -0.04233,0.0423 -0.08467,0.0423 v 0.0423"
         style="fill:#ffffff;fill-opacity:1;fill-rule:evenodd;stroke:#1f1a17;stroke-width:0.06604;stroke-linecap:round;stroke-linejoin:round;stroke-miterlimit:10;stroke-dasharray:none;stroke-opacity:1">
         <animate
            attributeName="fill"
            values="#ffffff;#969594"
            dur="1.5s"
            calcMode="discrete"
            repeatCount="indefinite" />
      </path>
      <path
         id="path640"
         d="m 9.0708492,184.45821 -0.042333,0.0423 v 0.0423 l -0.042333,0.0423 -0.042333,0.0423 -0.042333,0.0423 v 0.0423 l -0.042333,0.0423 -0.042333,0.0423 v 0.0423 l -0.042333,0.0423 v 0.0847 l -0.042333,0.0847 v 0.46566 l 0.042333,0.0423 v 0.0423 l 0.042333,0.0847 v 0.0423 l 0.042333,0.0423 v 0.0423 l 0.042333,0.0423 0.042333,0.0423 v 0.0423 l 0.042333,0.0423 0.042333,0.0423 0.042333,0.0423 h 0.042333 l 0.042333,0.0423 0.042333,0.0423 h 0.042333 l 0.042333,0.0423 0.042333,0.0423 h 0.084667 l 0.084667,0.0423 h 0.127 l 0.042333,0.0423 h 0.2116667 l 0.042333,-0.0423 h 0.1693331 l 0.04233,-0.0423 h 0.04233 l 0.04233,-0.0423 h 0.04233 l 0.04233,-0.0423 0.04233,-0.0423 h 0.04233 l 0.04233,-0.0423 0.04233,-0.0423 0.04233,-0.0423 0.04233,-0.0423 0.04233,-0.0423 v -0.0423 l 0.04233,-0.0423 0.04233,-0.0423 v -0.0423 l 0.04233,-0.0423 v -0.0423 l 0.04233,-0.0423 v -0.0847 l 0.04233,-0.0423 v -0.381 l -0.04233,-0.0423 v -0.127 l -0.04233,-0.0423 v -0.0423 l -0.04233,-0.0847 -0.04233,-0.0423 v -0.0423 l -0.04233,-0.0423 -0.04233,-0.0423 -0.04233,-0.0423 v 0 l -0.04233,-0.0423 -0.04233,-0.0423 -0.04233,-0.0423 h -0.04233 l -0.04233,-0.0423 -0.04233,-0.0423 h -0.08467 l -0.04233,-0.0423 h -0.08467 l -0.04233,-0.0423 H 9.4941826 l -0.042333,0.0423 h -0.042333 l -0.042333,0.0423 h -0.042333 l -0.042333,0.0423 h -0.042333 l -0.084667,0.0423 -0.042333,0.0423 h -0.042333"
         style="fill:#ffffff;fill-opacity:1;fill-rule:evenodd;stroke:#1f1a17;stroke-width:0.06604;stroke-linecap:round;stroke-linejoin:round;stroke-miterlimit:10;stroke-dasharray:none;stroke-opacity:1">
         <animate
            attributeName="fill"
            values="#ffffff;#969594"
            dur="1.5s"
            calcMode="discrete"
            repeatCount="indefinite" />
      </path>
      <path
         id="path641"
         d="m 22.448182,205.58254 -0.04233,0.0423 -0.04233,0.0423 -0.04233,0.0423 v 0.0423 l -0.04233,0.0423 h -0.04233 v 0.0847 l -0.04233,0.0423 -0.04233,0.0423 v 0.0847 l -0.04233,0.0423 v 0.127 l -0.04233,0.0847 v 0.16933 l 0.04233,0.0847 v 0.127 l 0.04233,0.0423 v 0.0423 l 0.04233,0.0423 v 0.0423 l 0.04233,0.0423 0.04233,0.0847 v 0.0423 l 0.04233,0.0423 h 0.04233 l 0.04233,0.0423 0.04233,0.0423 0.04233,0.0423 0.04233,0.0423 h 0.04233 l 0.04233,0.0423 0.04233,0.0423 h 0.04233 l 0.04233,0.0423 h 0.08467 l 0.04233,0.0423 h 0.508 l 0.04233,-0.0423 h 0.04233 l 0.04233,-0.0423 h 0.08467 l 0.04233,-0.0423 h 0.04233 l 0.04233,-0.0423 0.04233,-0.0423 h 0.04233 l 0.04233,-0.0423 0.04233,-0.0423 0.04233,-0.0423 v -0.0423 l 0.04233,-0.0423 0.04233,-0.0423 v -0.0423 l 0.04233,-0.0423 v -0.0423 l 0.04233,-0.0423 v -0.0423 l 0.04233,-0.0423 v -0.16934 l 0.04233,-0.0423 v -0.21167 l -0.04233,-0.0423 v -0.127 l -0.04233,-0.0847 v -0.0423 l -0.04233,-0.0423 v -0.0423 l -0.04233,-0.0423 -0.04233,-0.0423 v -0.0423 l -0.04233,-0.0423 -0.04233,-0.0423 -0.04233,-0.0423 -0.04233,-0.0423 h -0.04233 l -0.04233,-0.0423 -0.04233,-0.0423 -0.04233,-0.0423 h -0.04233 l -0.04233,-0.0423 h -0.08467 l -0.04233,-0.0423 h -0.127 l -0.04233,-0.0423 h -0.254 l -0.04233,0.0423 h -0.127 l -0.04233,0.0423 h -0.08467 l -0.04233,0.0423 h -0.04233 l -0.04233,0.0423 h -0.04233 l -0.04233,0.0423 -0.04233,0.0423"
         style="fill:#ffffff;fill-opacity:1;fill-rule:evenodd;stroke:#1f1a17;stroke-width:0.06604;stroke-linecap:round;stroke-linejoin:round;stroke-miterlimit:10;stroke-dasharray:none;stroke-opacity:1">
         <animate
            attributeName="fill"
            values="#ffffff;#969594"
            dur="1.5s"
            calcMode="discrete"
            repeatCount="indefinite" />
      </path>
    </g>
    <path
       id="path1504"
       d="m 12.288183,192.88254 -0.465667,-0.67733 v 0 l 0.465667,0.67733 v 0"
       style="fill:#ffffff;fill-opacity:1;fill-rule:evenodd;stroke:none;stroke-width:0.0846667" />
    <path
       id="path1570"
       d="m 10.637183,190.97754 -0.465667,-0.71967 v 0 l 0.465667,0.71967 v 0"
       style="fill:#ffffff;fill-opacity:1;fill-rule:evenodd;stroke:none;stroke-width:0.0846667" />
  </g>
</svg>
